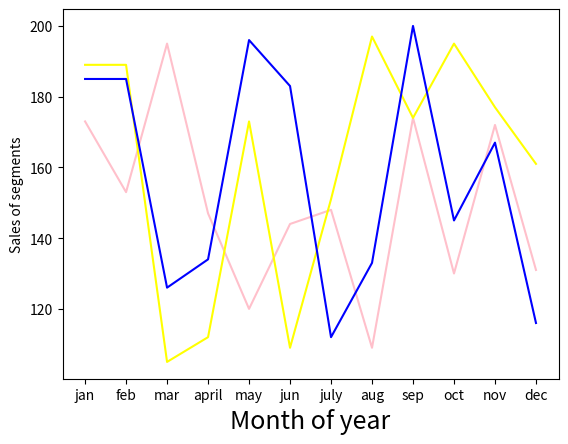

Write the Python code that produced this figure.
#!/usr/bin/env python3
# -*- coding: utf-8 -*-
"""
Created on Wed Dec 22 11:38:40 2021

[redacted]
"""

import matplotlib.pyplot as plt
import numpy as np
x = np.array(['jan','feb','mar','april','may','jun','july','aug','sep','oct','nov','dec'])
y1 = np.array([173,153,195,147,120,144,148,109,174,130,172,131])
y2 = np.array([189,189,105,112,173,109,151,197,174,195,177,161])
y3 = np.array([185,185,126,134,196,183,112,133,200,145,167,116])
font1={'size':18}
plt.plot(x,y1,color='pink')
plt.plot(x,y2,color='yellow')
plt.plot(x,y3,color='blue')
plt.xlabel("Month of year",fontdict=font1)
plt.ylabel("Sales of segments")
plt.show()